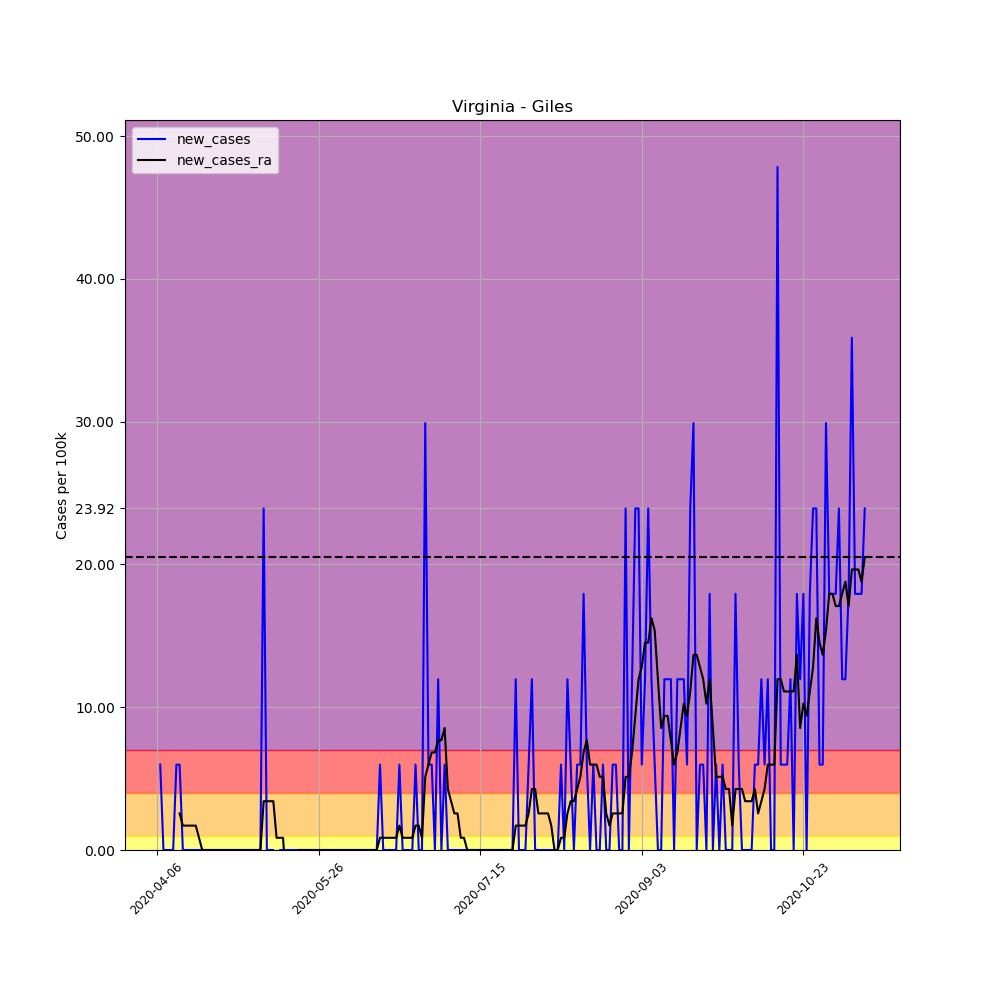

The data file committed next to this chart (first rows):
, date, county, state, fips, cases, deaths, COUNTY, STNAME, CTYNAME, POPESTIMATE2019, per_100k, per_100k_ra, new_cases, new_cases_ra
573383, 2020-04-06, Giles, Virginia, 51071, 1, 0, 71, Virginia, Giles, 16720, 5.981, , , 
573384, 2020-04-07, Giles, Virginia, 51071, 2, 0, 71, Virginia, Giles, 16720, 11.96, , 5.981, 
573385, 2020-04-08, Giles, Virginia, 51071, 2, 0, 71, Virginia, Giles, 16720, 11.96, , 0.0, 
573386, 2020-04-09, Giles, Virginia, 51071, 2, 0, 71, Virginia, Giles, 16720, 11.96, , 0.0, 
573387, 2020-04-10, Giles, Virginia, 51071, 2, 0, 71, Virginia, Giles, 16720, 11.96, , 0.0, 
573388, 2020-04-11, Giles, Virginia, 51071, 2, 0, 71, Virginia, Giles, 16720, 11.96, , 0.0, 
573389, 2020-04-12, Giles, Virginia, 51071, 3, 0, 71, Virginia, Giles, 16720, 17.94, 11.96, 5.981, 
573390, 2020-04-13, Giles, Virginia, 51071, 4, 0, 71, Virginia, Giles, 16720, 23.92, 14.52, 5.981, 2.563
573391, 2020-04-14, Giles, Virginia, 51071, 4, 0, 71, Virginia, Giles, 16720, 23.92, 16.23, 0.0, 1.709
573392, 2020-04-15, Giles, Virginia, 51071, 4, 0, 71, Virginia, Giles, 16720, 23.92, 17.94, 0.0, 1.709
573393, 2020-04-16, Giles, Virginia, 51071, 4, 0, 71, Virginia, Giles, 16720, 23.92, 19.65, 0.0, 1.709
573394, 2020-04-17, Giles, Virginia, 51071, 4, 0, 71, Virginia, Giles, 16720, 23.92, 21.36, 0.0, 1.709
573395, 2020-04-18, Giles, Virginia, 51071, 4, 0, 71, Virginia, Giles, 16720, 23.92, 23.07, 0.0, 1.709
573396, 2020-04-19, Giles, Virginia, 51071, 4, 0, 71, Virginia, Giles, 16720, 23.92, 23.92, 0.0, 0.8544
573397, 2020-04-20, Giles, Virginia, 51071, 4, 0, 71, Virginia, Giles, 16720, 23.92, 23.92, 0.0, 2.5376526277146434e-16
573398, 2020-04-21, Giles, Virginia, 51071, 4, 0, 71, Virginia, Giles, 16720, 23.92, 23.92, 0.0, 2.5376526277146434e-16
573399, 2020-04-22, Giles, Virginia, 51071, 4, 0, 71, Virginia, Giles, 16720, 23.92, 23.92, 0.0, 2.5376526277146434e-16
573400, 2020-04-23, Giles, Virginia, 51071, 4, 0, 71, Virginia, Giles, 16720, 23.92, 23.92, 0.0, 2.5376526277146434e-16
573401, 2020-04-24, Giles, Virginia, 51071, 4, 0, 71, Virginia, Giles, 16720, 23.92, 23.92, 0.0, 2.5376526277146434e-16
573402, 2020-04-25, Giles, Virginia, 51071, 4, 0, 71, Virginia, Giles, 16720, 23.92, 23.92, 0.0, 2.5376526277146434e-16
573403, 2020-04-26, Giles, Virginia, 51071, 4, 0, 71, Virginia, Giles, 16720, 23.92, 23.92, 0.0, 2.5376526277146434e-16
573404, 2020-04-27, Giles, Virginia, 51071, 4, 0, 71, Virginia, Giles, 16720, 23.92, 23.92, 0.0, 2.5376526277146434e-16
573405, 2020-04-28, Giles, Virginia, 51071, 4, 0, 71, Virginia, Giles, 16720, 23.92, 23.92, 0.0, 2.5376526277146434e-16
573406, 2020-04-29, Giles, Virginia, 51071, 4, 0, 71, Virginia, Giles, 16720, 23.92, 23.92, 0.0, 2.5376526277146434e-16
573407, 2020-04-30, Giles, Virginia, 51071, 4, 0, 71, Virginia, Giles, 16720, 23.92, 23.92, 0.0, 2.5376526277146434e-16
573408, 2020-05-01, Giles, Virginia, 51071, 4, 0, 71, Virginia, Giles, 16720, 23.92, 23.92, 0.0, 2.5376526277146434e-16
573409, 2020-05-02, Giles, Virginia, 51071, 4, 0, 71, Virginia, Giles, 16720, 23.92, 23.92, 0.0, 2.5376526277146434e-16
573410, 2020-05-03, Giles, Virginia, 51071, 4, 0, 71, Virginia, Giles, 16720, 23.92, 23.92, 0.0, 2.5376526277146434e-16
573411, 2020-05-04, Giles, Virginia, 51071, 4, 0, 71, Virginia, Giles, 16720, 23.92, 23.92, 0.0, 2.5376526277146434e-16
573412, 2020-05-05, Giles, Virginia, 51071, 4, 0, 71, Virginia, Giles, 16720, 23.92, 23.92, 0.0, 2.5376526277146434e-16
573413, 2020-05-06, Giles, Virginia, 51071, 4, 0, 71, Virginia, Giles, 16720, 23.92, 23.92, 0.0, 2.5376526277146434e-16
573414, 2020-05-07, Giles, Virginia, 51071, 4, 0, 71, Virginia, Giles, 16720, 23.92, 23.92, 0.0, 2.5376526277146434e-16
573415, 2020-05-08, Giles, Virginia, 51071, 4, 0, 71, Virginia, Giles, 16720, 23.92, 23.92, 0.0, 2.5376526277146434e-16
573416, 2020-05-09, Giles, Virginia, 51071, 8, 0, 71, Virginia, Giles, 16720, 47.85, 27.34, 23.92, 3.418
573417, 2020-05-10, Giles, Virginia, 51071, 8, 0, 71, Virginia, Giles, 16720, 47.85, 30.76, 0.0, 3.418
573418, 2020-05-11, Giles, Virginia, 51071, 8, 0, 71, Virginia, Giles, 16720, 47.85, 34.18, 0.0, 3.418
573419, 2020-05-12, Giles, Virginia, 51071, 8, 0, 71, Virginia, Giles, 16720, 47.85, 37.59, 0.0, 3.418
573420, 2020-05-13, Giles, Virginia, 51071, 5, 0, 71, Virginia, Giles, 16720, 29.9, 38.45, -17.94, 0.8544
573421, 2020-05-14, Giles, Virginia, 51071, 5, 0, 71, Virginia, Giles, 16720, 29.9, 39.3, 0.0, 0.8544
573422, 2020-05-15, Giles, Virginia, 51071, 5, 0, 71, Virginia, Giles, 16720, 29.9, 40.16, 0.0, 0.8544
573423, 2020-05-16, Giles, Virginia, 51071, 5, 0, 71, Virginia, Giles, 16720, 29.9, 37.59, 0.0, -2.563
573424, 2020-05-17, Giles, Virginia, 51071, 5, 0, 71, Virginia, Giles, 16720, 29.9, 35.03, 0.0, -2.563
573425, 2020-05-18, Giles, Virginia, 51071, 5, 0, 71, Virginia, Giles, 16720, 29.9, 32.47, 0.0, -2.563
573426, 2020-05-19, Giles, Virginia, 51071, 5, 0, 71, Virginia, Giles, 16720, 29.9, 29.9, 0.0, -2.563
573427, 2020-05-20, Giles, Virginia, 51071, 5, 0, 71, Virginia, Giles, 16720, 29.9, 29.9, 0.0, 5.075305255429287e-16
573428, 2020-05-21, Giles, Virginia, 51071, 5, 0, 71, Virginia, Giles, 16720, 29.9, 29.9, 0.0, 5.075305255429287e-16
573429, 2020-05-22, Giles, Virginia, 51071, 5, 0, 71, Virginia, Giles, 16720, 29.9, 29.9, 0.0, 5.075305255429287e-16
573430, 2020-05-23, Giles, Virginia, 51071, 5, 0, 71, Virginia, Giles, 16720, 29.9, 29.9, 0.0, 5.075305255429287e-16
573431, 2020-05-24, Giles, Virginia, 51071, 5, 0, 71, Virginia, Giles, 16720, 29.9, 29.9, 0.0, 5.075305255429287e-16
573432, 2020-05-25, Giles, Virginia, 51071, 5, 0, 71, Virginia, Giles, 16720, 29.9, 29.9, 0.0, 5.075305255429287e-16
573433, 2020-05-26, Giles, Virginia, 51071, 5, 0, 71, Virginia, Giles, 16720, 29.9, 29.9, 0.0, 5.075305255429287e-16
573434, 2020-05-27, Giles, Virginia, 51071, 5, 0, 71, Virginia, Giles, 16720, 29.9, 29.9, 0.0, 5.075305255429287e-16
573435, 2020-05-28, Giles, Virginia, 51071, 5, 0, 71, Virginia, Giles, 16720, 29.9, 29.9, 0.0, 5.075305255429287e-16
573436, 2020-05-29, Giles, Virginia, 51071, 5, 0, 71, Virginia, Giles, 16720, 29.9, 29.9, 0.0, 5.075305255429287e-16
573437, 2020-05-30, Giles, Virginia, 51071, 5, 0, 71, Virginia, Giles, 16720, 29.9, 29.9, 0.0, 5.075305255429287e-16
573438, 2020-05-31, Giles, Virginia, 51071, 5, 0, 71, Virginia, Giles, 16720, 29.9, 29.9, 0.0, 5.075305255429287e-16
573439, 2020-06-01, Giles, Virginia, 51071, 5, 0, 71, Virginia, Giles, 16720, 29.9, 29.9, 0.0, 5.075305255429287e-16
573440, 2020-06-02, Giles, Virginia, 51071, 5, 0, 71, Virginia, Giles, 16720, 29.9, 29.9, 0.0, 5.075305255429287e-16
573441, 2020-06-03, Giles, Virginia, 51071, 5, 0, 71, Virginia, Giles, 16720, 29.9, 29.9, 0.0, 5.075305255429287e-16
573442, 2020-06-04, Giles, Virginia, 51071, 5, 0, 71, Virginia, Giles, 16720, 29.9, 29.9, 0.0, 5.075305255429287e-16
... 160 more rows
